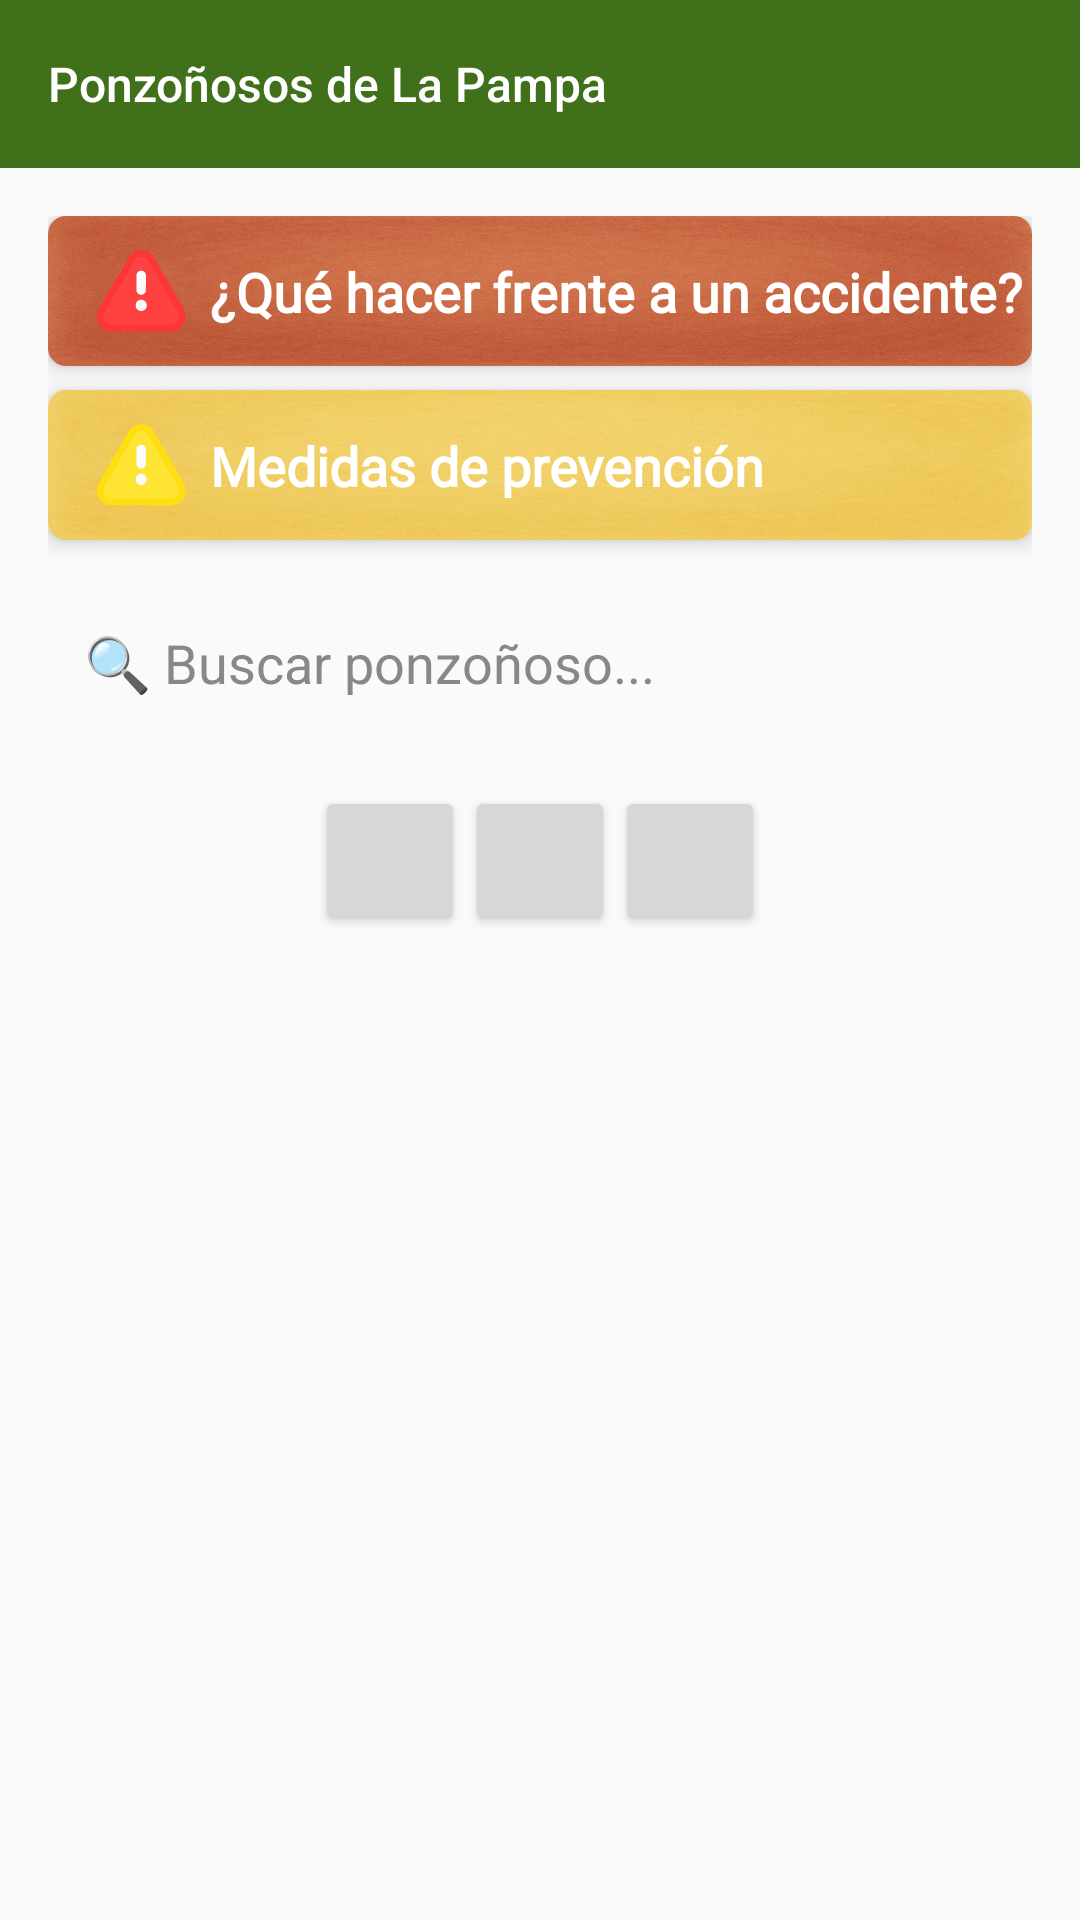

Layout XML and referenced resources for this Android screen:
<!-- AndroidManifest.xml: application theme Theme.AppCompat.Light.NoActionBar -->
<!-- res/layout/activitymain.xml -->
<?xml version="1.0" encoding="utf-8"?>
<ScrollView xmlns:android="http://schemas.android.com/apk/res/android"
    android:layout_width="match_parent"
    android:layout_height="match_parent"
    xmlns:app="http://schemas.android.com/apk/res-auto">

    <LinearLayout
        android:layout_width="match_parent"
        android:layout_height="wrap_content"
        android:orientation="vertical"
        >
            
            <include
                android:id="@+id/iHeader"
                android:layout="@layout/app_bar" />

            
            <androidx.constraintlayout.widget.ConstraintLayout
                android:layout_width="match_parent"
                android:layout_height="wrap_content"
                android:paddingHorizontal="16dp"
                android:layout_marginTop="16dp"
                >

                <androidx.cardview.widget.CardView
                    android:id="@+id/btnAccident"
                    app:layout_constraintTop_toTopOf="parent"
                    app:layout_constraintStart_toStartOf="parent"
                    android:layout_width="match_parent"
                    android:layout_height="50dp"
                    app:cardCornerRadius="6dp"
                    app:cardElevation="4dp">
                    
                    <androidx.constraintlayout.widget.ConstraintLayout
                        android:layout_width="match_parent"
                        android:layout_height="match_parent"
                        android:gravity="center"
                        android:orientation="horizontal"
                        android:background="@drawable/red_texture" >

                        <ImageView
                            android:id="@+id/ivDanger"
                            android:src="@drawable/danger"
                            style="@style/img_caution"
                            app:layout_constraintEnd_toStartOf="@+id/tvDanger"
                            app:layout_constraintStart_toStartOf="parent"
                            app:layout_constraintTop_toTopOf="parent"
                            app:layout_constraintBottom_toBottomOf="parent"
                            />

                        <TextView
                            android:id="@id/tvDanger"
                            android:text="¿Qué hacer frente a un accidente?"
                            style="@style/tv_caution"
                            app:layout_constraintTop_toTopOf="parent"
                            app:layout_constraintBottom_toBottomOf="parent"
                            app:layout_constraintStart_toEndOf="@+id/ivDanger"
                            />

                    </androidx.constraintlayout.widget.ConstraintLayout>

                </androidx.cardview.widget.CardView>


                <androidx.cardview.widget.CardView
                    android:id="@+id/btnPrecaution"
                    app:layout_constraintTop_toBottomOf="@+id/btnAccident"
                    android:layout_marginTop="8dp"
                    android:layout_width="match_parent"
                    android:layout_height="50dp"
                    app:cardCornerRadius="6dp"
                    app:cardElevation="4dp">

                    <androidx.constraintlayout.widget.ConstraintLayout
                        android:layout_width="match_parent"
                        android:layout_height="match_parent"
                        android:gravity="center"
                        android:orientation="horizontal"
                        android:background="@drawable/yellow_texture" >

                        <ImageView
                            android:id="@+id/ivPrecaution"
                            android:src="@drawable/ic_precaution"
                            style="@style/img_caution"
                            app:layout_constraintEnd_toStartOf="@+id/tvPrecaution"
                            app:layout_constraintStart_toStartOf="parent"
                            app:layout_constraintTop_toTopOf="parent"
                            app:layout_constraintBottom_toBottomOf="parent"
                            />

                        <TextView
                            android:id="@id/tvPrecaution"
                            android:text="Medidas de prevención"
                            style="@style/tv_caution"
                            app:layout_constraintTop_toTopOf="parent"
                            app:layout_constraintBottom_toBottomOf="parent"
                            app:layout_constraintStart_toEndOf="@+id/ivPrecaution"
                            />


                    </androidx.constraintlayout.widget.ConstraintLayout>

                </androidx.cardview.widget.CardView>

                <EditText
                    android:id="@+id/etSearch"
                    android:layout_width="match_parent"
                    app:layout_constraintTop_toBottomOf="@+id/btnPrecaution"
                    android:layout_height="50dp"
                    android:layout_marginTop="16dp"
                    android:background="@drawable/busqueda_background"
                    android:hint="🔍 Buscar ponzoñoso..."
                    android:padding="12dp"
                    android:textColor="@android:color/black"
                    android:textColorHint="#888"
                    android:inputType="text"/>


                <LinearLayout
                    android:layout_width="match_parent"
                    android:layout_height="match_parent"
                    android:orientation="horizontal"
                    android:gravity="center"
                    android:layout_marginTop="16dp"
                    app:layout_constraintTop_toBottomOf="@id/etSearch"
                    >
                    <Button
                        android:layout_width="50dp"
                        android:layout_height="50dp"/>
                    <Button
                        android:layout_width="50dp"
                        android:layout_height="50dp"/>
                    <Button
                        android:layout_width="50dp"
                        android:layout_height="50dp"/>
                </LinearLayout>

        </androidx.constraintlayout.widget.ConstraintLayout>
    </LinearLayout>
</ScrollView>
<!-- res/layout/app_bar.xml (included above) -->
<?xml version="1.0" encoding="utf-8"?>
<androidx.appcompat.widget.Toolbar
    xmlns:android="http://schemas.android.com/apk/res/android"
    xmlns:app="http://schemas.android.com/apk/res-auto"
    android:layout_width="match_parent"
    android:layout_height="wrap_content"
    android:background="@color/colorPrimary"
    app:title="@string/app_name"
    app:titleTextColor="@android:color/white"
    android:theme="@style/CustomToolbarStyle"
    app:titleTextAppearance="@style/Toolbar.TitleText"/>
<!-- resources referenced by this layout -->
<resources>
  <color name="colorPrimary">#41701B</color>
  <!-- drawable danger: vector/xml drawable (drawable, 3351 chars, omitted) -->
  <!-- drawable ic_precaution: vector/xml drawable (drawable, 3351 chars, omitted) -->
  <!-- drawable red_texture: jpg bitmap (drawable, 249205 bytes) -->
  <!-- drawable yellow_texture: jpg bitmap (drawable, 194783 bytes) -->
  <string name="app_name">Ponzoñosos de La Pampa</string>
  <style name="CustomToolbarStyle" parent="Theme.AppCompat.Light.NoActionBar">
          <item name="android:navigationBarColor">@android:color/white</item>
      </style>
  <style name="Toolbar.TitleText" parent="TextAppearance.Widget.AppCompat.Toolbar.Title">
          <item name="android:textSize">16sp</item>
      </style>
  <style name="img_caution">
          <item name="android:layout_width">30dp</item>
          <item name="android:layout_height">30dp</item>
          <item name="android:layout_gravity">center</item>
          <item name="android:layout_marginStart">16dp</item>
      </style>
  <style name="tv_caution">
          <item name="android:layout_width">wrap_content</item>
          <item name="android:layout_height">wrap_content</item>
          <item name="android:layout_gravity">center</item>
          <item name="android:textSize">18sp</item>
          <item name="android:textColor">@color/white</item>
          <item name="android:textStyle">bold</item>
          <item name="android:fontFamily">@font/font_text</item>
          <item name="android:layout_marginStart">8dp</item>
      </style>
  <color name="white">#FFFFFF</color>
</resources>
